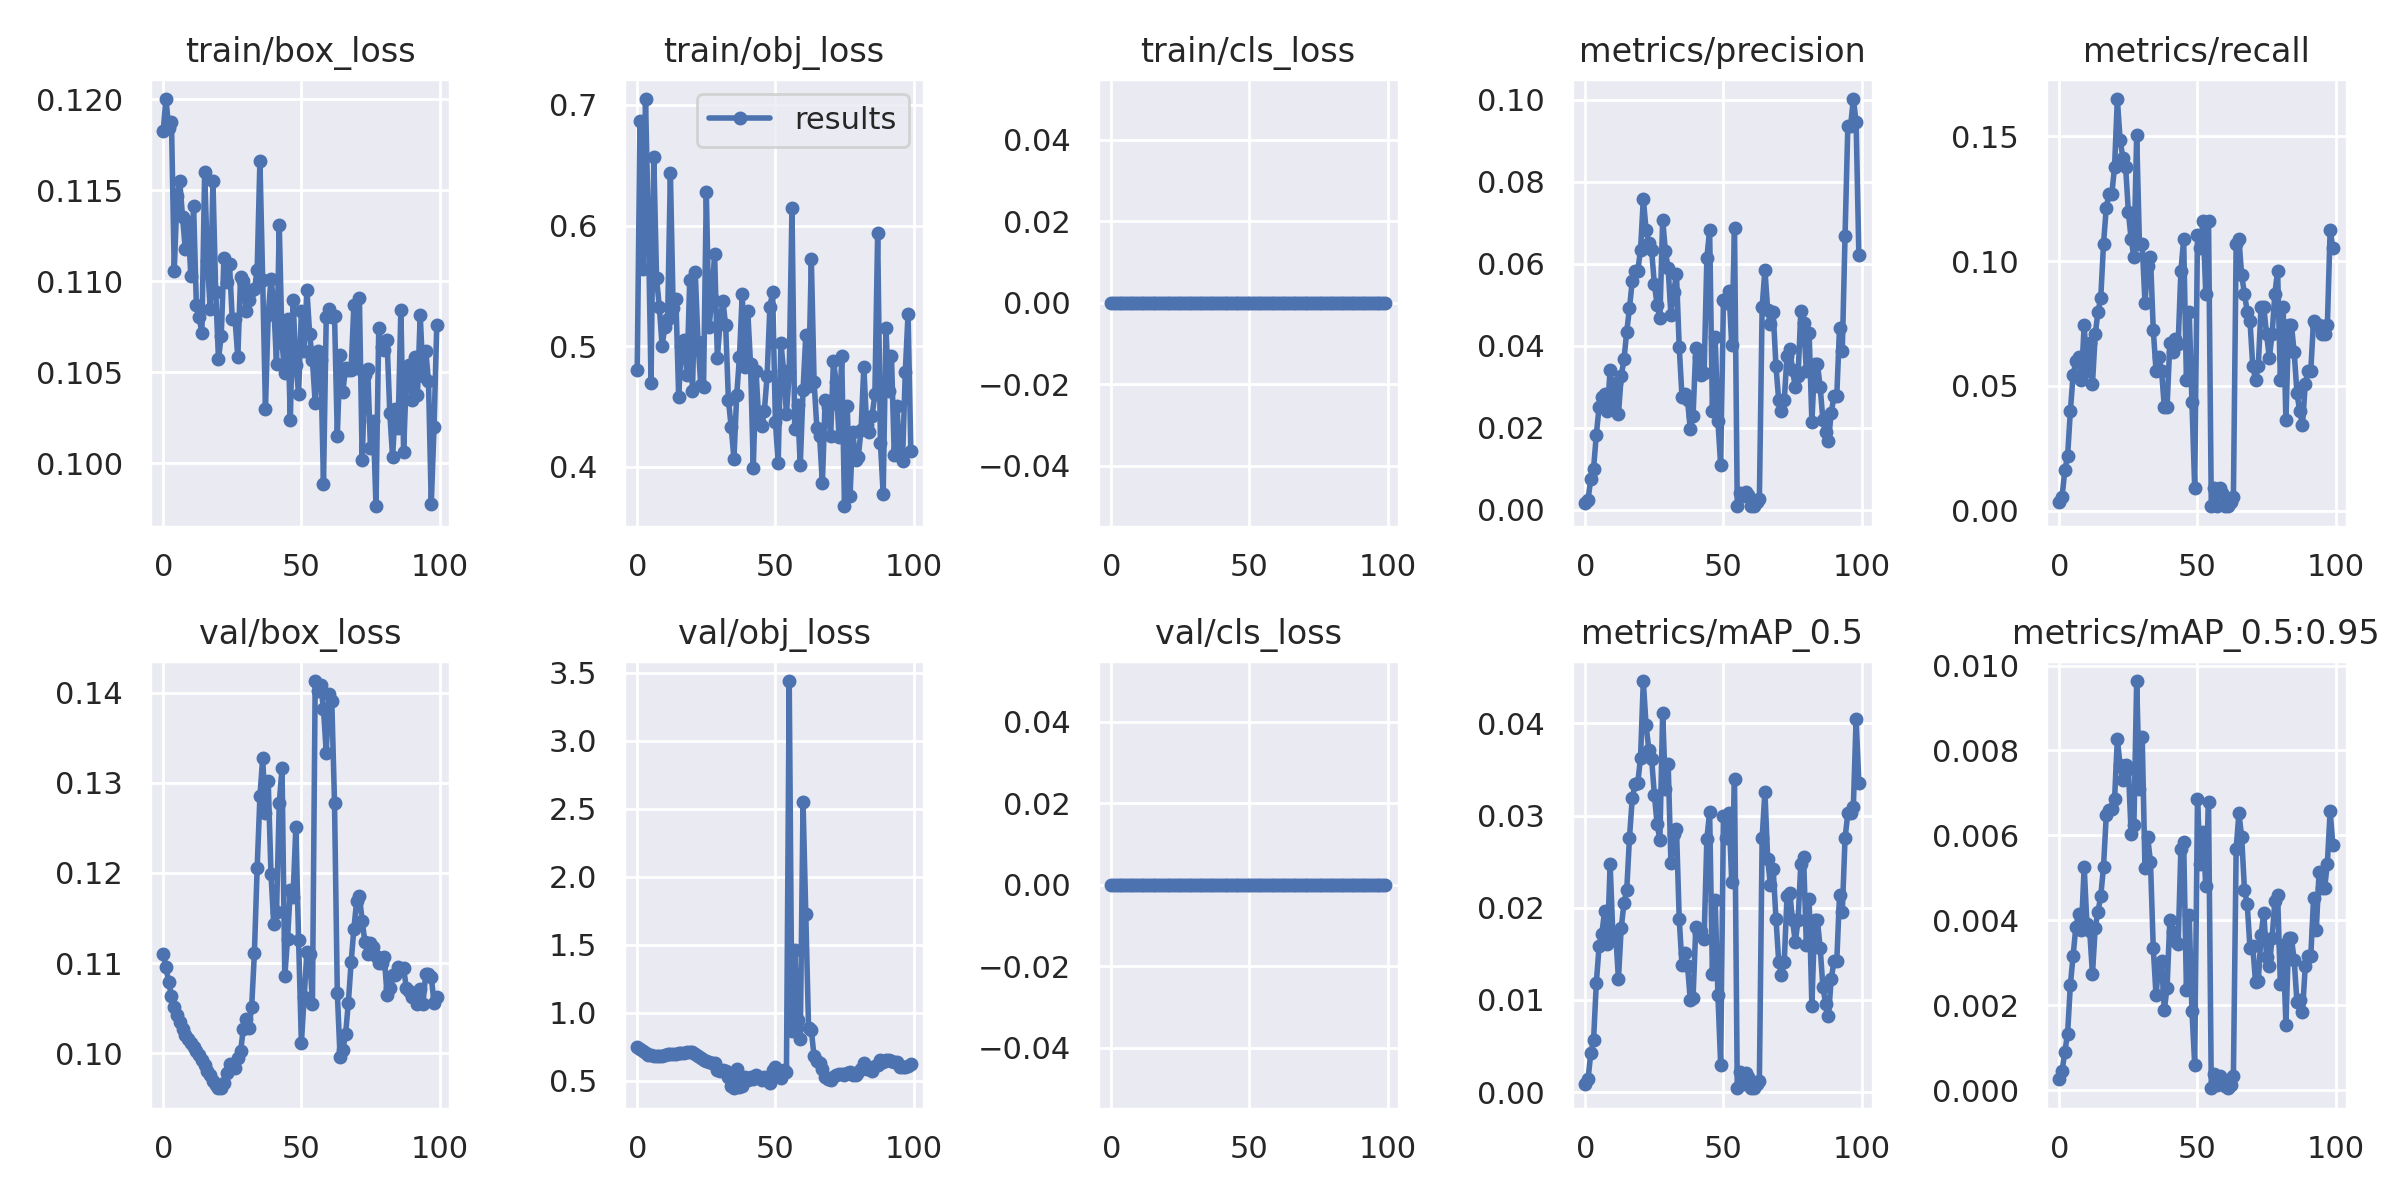

Data behind this chart, as committed beside it:
epoch, train/box_loss, train/obj_loss, train/cls_loss, metrics/precision, metrics/recall, metrics/mAP_0.5, metrics/mAP_0.5:0.95, val/box_loss, val/obj_loss, val/cls_loss, x/lr0, x/lr1, x/lr2
0, 0.1182, 0.4804, 0, 0.001667, 0.003623, 0.0008626, 0.0002592, 0.1111, 0.7453, 0, 7e-05, 7e-05, 0.09937
1, 0.12, 0.6869, 0, 0.0025, 0.005435, 0.001379, 0.0004401, 0.1096, 0.7315, 0, 0.00015, 0.00015, 0.09865
2, 0.1184, 0.5641, 0, 0.0075, 0.0163, 0.004244, 0.0009054, 0.1079, 0.7168, 0, 0.0002298, 0.0002298, 0.09793
3, 0.1187, 0.7049, 0, 0.01, 0.02174, 0.005632, 0.001324, 0.1063, 0.7008, 0, 0.0003094, 0.0003094, 0.09721
4, 0.1106, 0.6019, 0, 0.01833, 0.03986, 0.01185, 0.002472, 0.1051, 0.6882, 0, 0.0003886, 0.0003886, 0.09649
5, 0.1147, 0.4694, 0, 0.025, 0.05435, 0.0158, 0.003164, 0.1042, 0.687, 0, 0.0004674, 0.0004674, 0.09577
6, 0.1155, 0.6566, 0, 0.0275, 0.05978, 0.0172, 0.003846, 0.1035, 0.6838, 0, 0.0005456, 0.0005456, 0.09505
7, 0.1135, 0.5562, 0, 0.02833, 0.06159, 0.01963, 0.004147, 0.1027, 0.6824, 0, 0.0006232, 0.0006232, 0.09432
8, 0.1117, 0.5328, 0, 0.02417, 0.05254, 0.01608, 0.003776, 0.102, 0.6828, 0, 0.0007, 0.0007, 0.0936
9, 0.1133, 0.5, 0, 0.03417, 0.07427, 0.02473, 0.005263, 0.1016, 0.6842, 0, 0.0007759, 0.0007759, 0.09288
10, 0.1103, 0.5163, 0, 0.02583, 0.05616, 0.01694, 0.003903, 0.1012, 0.6888, 0, 0.0008508, 0.0008508, 0.09215
11, 0.1141, 0.5223, 0, 0.03083, 0.06703, 0.01721, 0.003757, 0.1007, 0.6933, 0, 0.0009247, 0.0009247, 0.09143
12, 0.1087, 0.6439, 0, 0.02333, 0.05072, 0.01227, 0.002726, 0.1002, 0.6949, 0, 0.0009974, 0.0009974, 0.0907
13, 0.108, 0.5318, 0, 0.0325, 0.07065, 0.01779, 0.003827, 0.09975, 0.6959, 0, 0.001069, 0.001069, 0.08997
14, 0.1071, 0.5392, 0, 0.03667, 0.07971, 0.02047, 0.004205, 0.0992, 0.6964, 0, 0.001139, 0.001139, 0.08924
15, 0.116, 0.4581, 0, 0.0434, 0.08514, 0.0219, 0.004565, 0.09864, 0.7005, 0, 0.001208, 0.001208, 0.08851
16, 0.1111, 0.5003, 0, 0.04917, 0.1069, 0.02761, 0.005262, 0.09804, 0.7041, 0, 0.001275, 0.001275, 0.08778
17, 0.1085, 0.5048, 0, 0.05583, 0.1214, 0.03186, 0.006475, 0.09757, 0.7063, 0, 0.00134, 0.00134, 0.08704
18, 0.1155, 0.476, 0, 0.05833, 0.1268, 0.0334, 0.006608, 0.0969, 0.7103, 0, 0.001404, 0.001404, 0.0863
19, 0.1094, 0.5548, 0, 0.05833, 0.1268, 0.03353, 0.006612, 0.09645, 0.7105, 0, 0.001466, 0.001466, 0.08557
20, 0.1057, 0.4632, 0, 0.06333, 0.1377, 0.03629, 0.006848, 0.09618, 0.7096, 0, 0.001527, 0.001527, 0.08483
21, 0.107, 0.5611, 0, 0.07583, 0.1649, 0.0446, 0.008267, 0.09611, 0.698, 0, 0.001585, 0.001585, 0.08408
22, 0.1113, 0.5031, 0, 0.06833, 0.1485, 0.03982, 0.007655, 0.0967, 0.6813, 0, 0.001641, 0.001641, 0.08334
23, 0.11, 0.4677, 0, 0.065, 0.1413, 0.03716, 0.007297, 0.09785, 0.6643, 0, 0.001695, 0.001695, 0.0826
24, 0.1109, 0.4666, 0, 0.06333, 0.1377, 0.03619, 0.007666, 0.09875, 0.6492, 0, 0.001747, 0.001747, 0.08185
25, 0.1079, 0.6276, 0, 0.055, 0.1196, 0.03227, 0.007558, 0.09835, 0.6443, 0, 0.001797, 0.001797, 0.0811
26, 0.1079, 0.5157, 0, 0.05, 0.1087, 0.02905, 0.006032, 0.09832, 0.6361, 0, 0.001845, 0.001845, 0.08034
27, 0.1058, 0.5399, 0, 0.04667, 0.1014, 0.02739, 0.006252, 0.09952, 0.6337, 0, 0.00189, 0.00189, 0.07959
28, 0.1102, 0.5764, 0, 0.07073, 0.1504, 0.04115, 0.009635, 0.1002, 0.6297, 0, 0.001933, 0.001933, 0.07883
29, 0.11, 0.4905, 0, 0.06308, 0.1069, 0.0329, 0.007091, 0.1027, 0.5818, 0, 0.001974, 0.001974, 0.07807
30, 0.1083, 0.5199, 0, 0.05885, 0.1069, 0.03557, 0.008309, 0.1038, 0.5742, 0, 0.002012, 0.002012, 0.07731
31, 0.1089, 0.5377, 0, 0.04738, 0.08333, 0.02483, 0.005225, 0.1028, 0.5803, 0, 0.002047, 0.002047, 0.07655
32, 0.1095, 0.5172, 0, 0.05317, 0.09783, 0.02797, 0.00595, 0.1051, 0.5729, 0, 0.002081, 0.002081, 0.07578
33, 0.1096, 0.4553, 0, 0.0574, 0.1014, 0.02859, 0.005366, 0.1111, 0.5302, 0, 0.002111, 0.002111, 0.07501
34, 0.1106, 0.433, 0, 0.03966, 0.07246, 0.01879, 0.003351, 0.1206, 0.4605, 0, 0.002139, 0.002139, 0.07424
35, 0.1166, 0.4067, 0, 0.02756, 0.05616, 0.01375, 0.002233, 0.1285, 0.4446, 0, 0.002165, 0.002165, 0.07347
36, 0.1101, 0.4593, 0, 0.02833, 0.06159, 0.01506, 0.002964, 0.1327, 0.588, 0, 0.002188, 0.002188, 0.07269
37, 0.103, 0.4914, 0, 0.02676, 0.05616, 0.01372, 0.003042, 0.1266, 0.4538, 0, 0.002208, 0.002208, 0.07191
38, 0.1081, 0.5432, 0, 0.01967, 0.04167, 0.01001, 0.001896, 0.1302, 0.4642, 0, 0.002226, 0.002226, 0.07113
39, 0.1101, 0.4831, 0, 0.02287, 0.04167, 0.01023, 0.002409, 0.1199, 0.5259, 0, 0.002241, 0.002241, 0.07034
40, 0.1088, 0.5289, 0, 0.03951, 0.06703, 0.0179, 0.004014, 0.1143, 0.5059, 0, 0.002253, 0.002253, 0.06955
41, 0.1054, 0.4854, 0, 0.0372, 0.06341, 0.01731, 0.003732, 0.1156, 0.5242, 0, 0.002263, 0.002263, 0.06876
42, 0.1131, 0.3993, 0, 0.03299, 0.06884, 0.01747, 0.003512, 0.1278, 0.5123, 0, 0.00227, 0.00227, 0.06797
43, 0.1066, 0.479, 0, 0.03325, 0.06661, 0.01663, 0.003431, 0.1316, 0.5417, 0, 0.002275, 0.002275, 0.06717
44, 0.105, 0.4375, 0, 0.0614, 0.09601, 0.0275, 0.005677, 0.1085, 0.5272, 0, 0.002277, 0.002277, 0.06638
45, 0.1079, 0.4337, 0, 0.06828, 0.1087, 0.03035, 0.005852, 0.1127, 0.5051, 0, 0.002277, 0.002277, 0.06558
46, 0.1023, 0.4463, 0, 0.0242, 0.05254, 0.01286, 0.002367, 0.1182, 0.5258, 0, 0.002274, 0.002274, 0.06477
47, 0.109, 0.4752, 0, 0.04217, 0.07971, 0.02088, 0.004132, 0.1174, 0.5185, 0, 0.002269, 0.002269, 0.06397
48, 0.1054, 0.5323, 0, 0.02153, 0.04348, 0.01051, 0.001865, 0.1251, 0.4842, 0, 0.002261, 0.002261, 0.06316
49, 0.1038, 0.5449, 0, 0.01088, 0.009058, 0.002988, 0.0005974, 0.1125, 0.5762, 0, 0.002251, 0.002251, 0.06235
50, 0.1083, 0.4374, 0, 0.05119, 0.1105, 0.03001, 0.006861, 0.1011, 0.6033, 0, 0.002239, 0.002239, 0.06154
51, 0.1061, 0.4028, 0, 0.05047, 0.1051, 0.02754, 0.005332, 0.1062, 0.5455, 0, 0.002224, 0.002224, 0.06072
52, 0.1095, 0.5026, 0, 0.05337, 0.1159, 0.03023, 0.006072, 0.1112, 0.5199, 0, 0.002207, 0.002207, 0.05991
53, 0.1071, 0.4793, 0, 0.04017, 0.08696, 0.02282, 0.004797, 0.1109, 0.5798, 0, 0.002188, 0.002188, 0.05909
54, 0.1057, 0.4439, 0, 0.06877, 0.1159, 0.03397, 0.006784, 0.1055, 0.5605, 0, 0.002167, 0.002167, 0.05827
55, 0.1033, 0.4784, 0, 0.0008545, 0.001812, 0.0004175, 4.1752e-05, 0.1413, 3.438, 0, 0.002144, 0.002144, 0.05744
56, 0.1062, 0.6144, 0, 0.004167, 0.009058, 0.002135, 0.0003805, 0.1402, 0.8667, 0, 0.002119, 0.002119, 0.05662
57, 0.1057, 0.4317, 0, 0.003358, 0.001812, 0.0008448, 0.0001275, 0.1409, 1.464, 0, 0.002092, 0.002092, 0.05579
58, 0.09885, 0.451, 0, 0.004241, 0.009058, 0.002103, 0.0003357, 0.1382, 0.9446, 0, 0.002063, 0.002063, 0.05496
59, 0.108, 0.4013, 0, 0.003705, 0.007246, 0.001681, 0.0002517, 0.1333, 0.8036, 0, 0.002033, 0.002033, 0.05413
... 40 more rows
